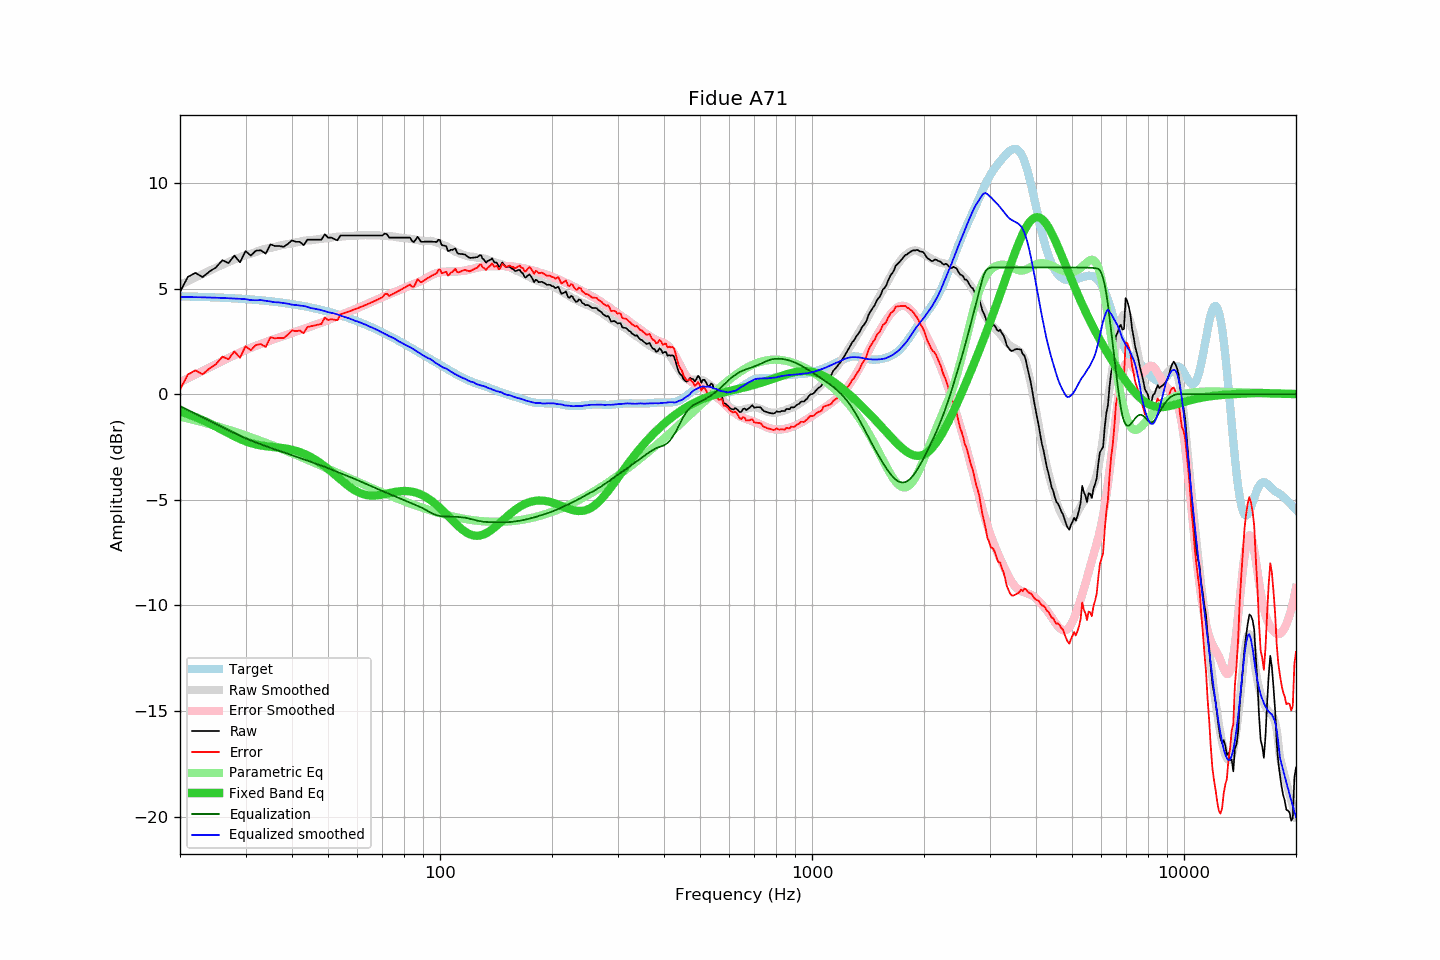

The data file committed next to this chart (first rows):
frequency, raw, error, smoothed, error_smoothed, equalization, parametric_eq, equalized_raw, equalized_smoothed, target
20, 4.84, 0.21, 5.17, 0.56, -0.56, -0.83, 4.28, 4.60, 4.63
21, 5.55, 0.93, 5.35, 0.75, -0.75, -0.95, 4.80, 4.60, 4.62
22, 5.74, 1.13, 5.52, 0.93, -0.93, -1.09, 4.81, 4.59, 4.61
23, 5.54, 0.94, 5.69, 1.10, -1.10, -1.23, 4.44, 4.58, 4.60
24, 5.80, 1.21, 5.84, 1.27, -1.27, -1.38, 4.54, 4.58, 4.59
25, 6.00, 1.42, 5.99, 1.42, -1.42, -1.54, 4.58, 4.57, 4.58
26, 6.34, 1.78, 6.12, 1.57, -1.57, -1.70, 4.77, 4.55, 4.56
27, 6.20, 1.65, 6.25, 1.71, -1.71, -1.85, 4.49, 4.54, 4.55
28, 6.56, 2.03, 6.37, 1.84, -1.84, -2.00, 4.72, 4.53, 4.54
29, 6.24, 1.72, 6.48, 1.97, -1.97, -2.12, 4.27, 4.51, 4.52
30, 6.77, 2.27, 6.59, 2.09, -2.09, -2.23, 4.68, 4.50, 4.50
31, 6.56, 2.08, 6.64, 2.19, -2.19, -2.32, 4.37, 4.45, 4.48
32, 6.79, 2.33, 6.73, 2.29, -2.29, -2.38, 4.50, 4.44, 4.46
33, 6.81, 2.37, 6.83, 2.38, -2.38, -2.43, 4.43, 4.45, 4.44
34, 6.65, 2.23, 6.88, 2.46, -2.46, -2.46, 4.19, 4.42, 4.42
35, 7.09, 2.69, 6.92, 2.54, -2.54, -2.49, 4.55, 4.38, 4.40
36, 7.01, 2.64, 6.97, 2.62, -2.62, -2.51, 4.39, 4.35, 4.37
37, 7.01, 2.66, 7.03, 2.69, -2.69, -2.53, 4.32, 4.34, 4.35
38, 6.97, 2.65, 7.07, 2.75, -2.75, -2.56, 4.22, 4.31, 4.32
39, 7.11, 2.82, 7.11, 2.82, -2.82, -2.59, 4.29, 4.28, 4.29
40, 7.28, 3.02, 7.13, 2.90, -2.90, -2.64, 4.39, 4.23, 4.26
41, 7.21, 2.98, 7.18, 2.96, -2.96, -2.69, 4.25, 4.22, 4.23
42, 7.21, 3.01, 7.21, 3.02, -3.02, -2.75, 4.19, 4.19, 4.20
43, 7.05, 2.88, 7.26, 3.08, -3.08, -2.82, 3.97, 4.17, 4.17
44, 7.31, 3.18, 7.28, 3.15, -3.15, -2.90, 4.16, 4.13, 4.13
45, 7.31, 3.21, 7.28, 3.21, -3.21, -2.99, 4.10, 4.07, 4.10
46, 7.31, 3.25, 7.31, 3.27, -3.27, -3.08, 4.04, 4.05, 4.06
47, 7.31, 3.29, 7.34, 3.32, -3.32, -3.19, 3.99, 4.01, 4.02
48, 7.31, 3.33, 7.36, 3.38, -3.38, -3.30, 3.93, 3.98, 3.99
49, 7.57, 3.63, 7.37, 3.44, -3.44, -3.42, 4.13, 3.93, 3.95
50, 7.41, 3.51, 7.39, 3.50, -3.50, -3.54, 3.91, 3.88, 3.90
51, 7.41, 3.55, 7.41, 3.56, -3.56, -3.67, 3.85, 3.85, 3.86
52, 7.34, 3.52, 7.44, 3.62, -3.62, -3.79, 3.72, 3.81, 3.82
53, 7.28, 3.50, 7.46, 3.68, -3.68, -3.92, 3.60, 3.78, 3.78
54, 7.51, 3.78, 7.46, 3.74, -3.74, -4.04, 3.77, 3.72, 3.73
55, 7.51, 3.82, 7.47, 3.79, -3.79, -4.16, 3.72, 3.68, 3.69
56, 7.51, 3.87, 7.48, 3.85, -3.85, -4.27, 3.66, 3.63, 3.64
57, 7.51, 3.92, 7.49, 3.90, -3.90, -4.37, 3.61, 3.59, 3.59
58, 7.51, 3.97, 7.49, 3.96, -3.96, -4.47, 3.55, 3.54, 3.55
59, 7.51, 4.01, 7.49, 4.02, -4.02, -4.55, 3.49, 3.48, 3.50
60, 7.51, 4.06, 7.51, 4.07, -4.07, -4.62, 3.44, 3.44, 3.45
61, 7.51, 4.11, 7.52, 4.13, -4.13, -4.68, 3.39, 3.39, 3.40
62, 7.51, 4.16, 7.52, 4.18, -4.18, -4.73, 3.33, 3.34, 3.35
63, 7.51, 4.22, 7.53, 4.23, -4.23, -4.76, 3.28, 3.29, 3.30
64, 7.51, 4.27, 7.52, 4.29, -4.29, -4.79, 3.22, 3.23, 3.24
65, 7.51, 4.32, 7.52, 4.34, -4.34, -4.80, 3.17, 3.18, 3.19
66, 7.51, 4.37, 7.52, 4.39, -4.39, -4.80, 3.12, 3.13, 3.14
67, 7.51, 4.42, 7.52, 4.44, -4.44, -4.80, 3.07, 3.08, 3.09
68, 7.51, 4.48, 7.52, 4.49, -4.49, -4.79, 3.02, 3.03, 3.03
69, 7.51, 4.53, 7.51, 4.54, -4.54, -4.77, 2.97, 2.97, 2.98
70, 7.51, 4.59, 7.50, 4.59, -4.59, -4.75, 2.92, 2.91, 2.93
71, 7.60, 4.73, 7.49, 4.63, -4.63, -4.73, 2.97, 2.86, 2.87
72, 7.57, 4.75, 7.48, 4.68, -4.68, -4.71, 2.89, 2.80, 2.82
73, 7.41, 4.65, 7.47, 4.72, -4.72, -4.69, 2.69, 2.75, 2.76
74, 7.41, 4.70, 7.47, 4.77, -4.77, -4.66, 2.64, 2.70, 2.71
75, 7.41, 4.76, 7.46, 4.81, -4.81, -4.64, 2.60, 2.65, 2.65
76, 7.41, 4.81, 7.45, 4.85, -4.85, -4.63, 2.56, 2.59, 2.60
77, 7.41, 4.86, 7.42, 4.89, -4.89, -4.61, 2.52, 2.53, 2.55
78, 7.41, 4.92, 7.41, 4.93, -4.93, -4.60, 2.48, 2.47, 2.49
79, 7.41, 4.97, 7.40, 4.97, -4.97, -4.59, 2.44, 2.42, 2.44
... 553 more rows
